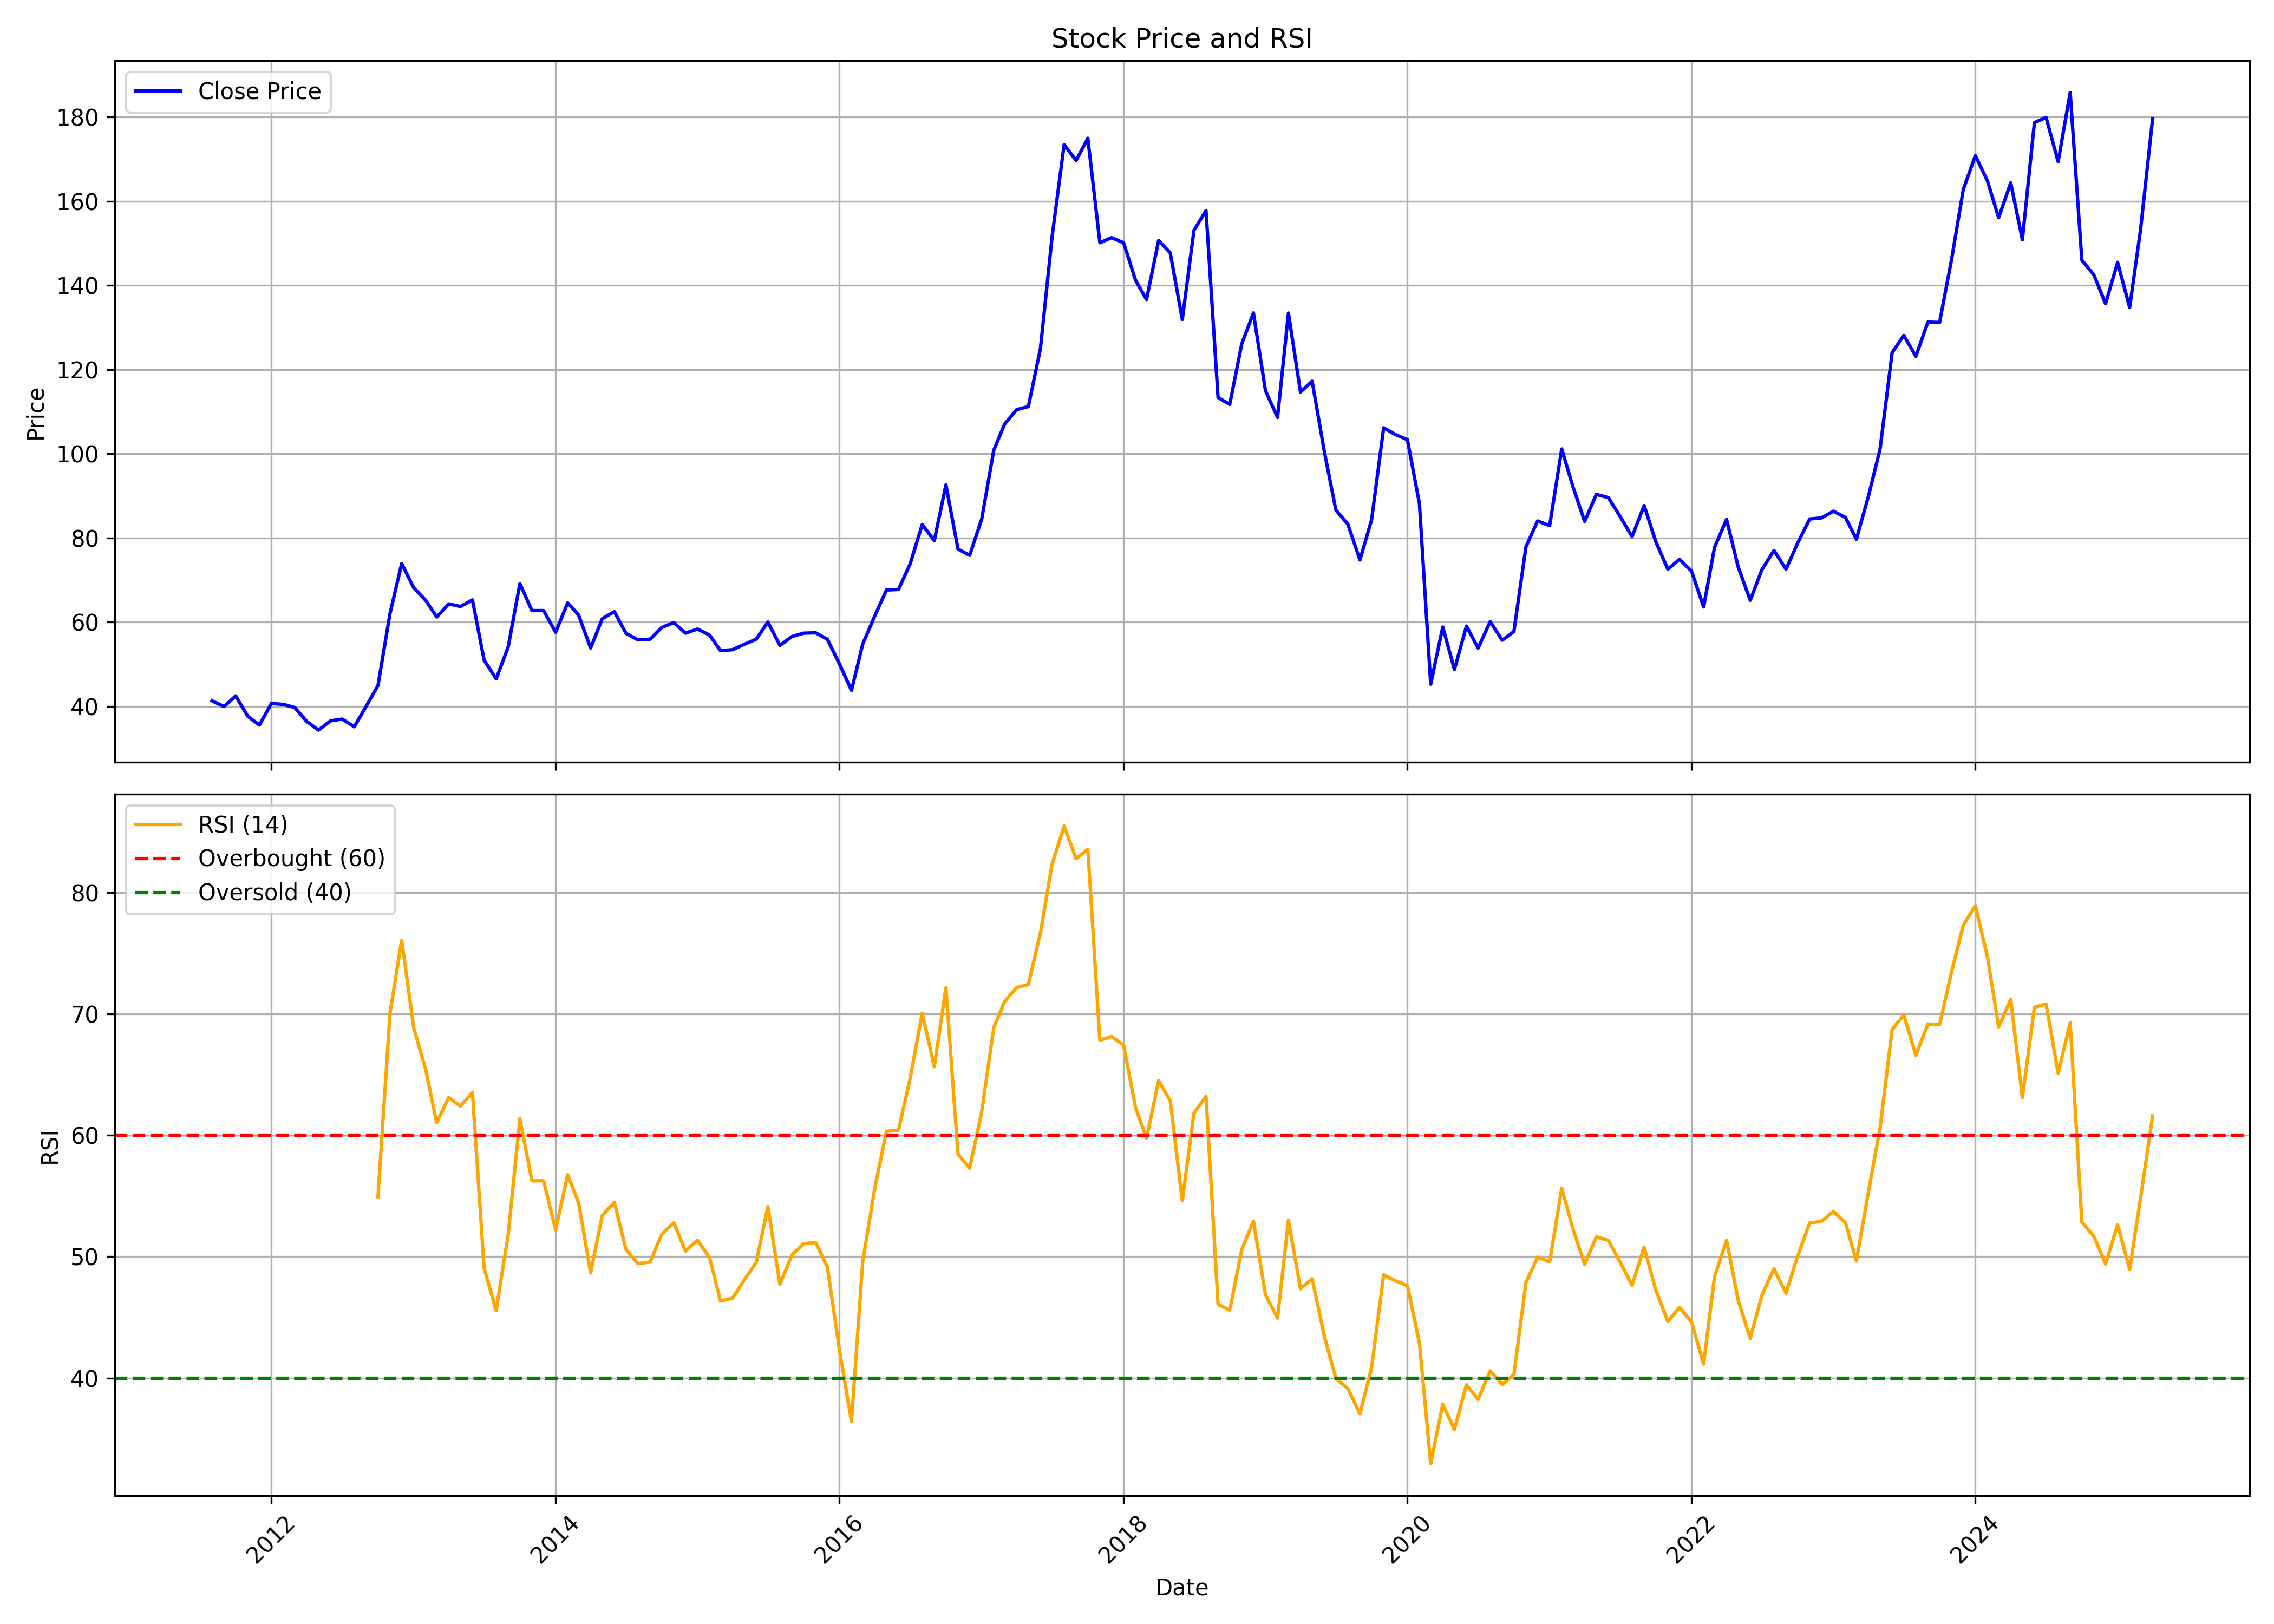

The data file committed next to this chart (first rows):
, Unnamed: 0, date, symbol, open, high, low, close, volume, rsi
0, 0, 2011-08-01, LTF, 44.66, 44.66, 36.82, 41.3, 166463043, 
1, 1, 2011-09-01, LTF, 41.3, 43.7, 39.14, 39.93, 44029656, 
2, 2, 2011-10-01, LTF, 39.43, 43.54, 38.89, 42.46, 18374423, 
3, 3, 2011-11-01, LTF, 42.38, 43.54, 36.49, 37.61, 18971816, 
4, 4, 2011-12-01, LTF, 38.27, 38.89, 34.91, 35.54, 5528432, 
5, 5, 2012-01-01, LTF, 35.66, 42.17, 35.54, 40.68, 10897513, 
6, 6, 2012-02-01, LTF, 40.93, 45.24, 38.98, 40.43, 23787432, 
7, 7, 2012-03-01, LTF, 40.22, 43.08, 38.73, 39.68, 15589698, 
8, 8, 2012-04-01, LTF, 40.22, 40.39, 35.74, 36.36, 31193739, 
9, 9, 2012-05-01, LTF, 36.36, 36.78, 33.5, 34.33, 10798713, 
10, 10, 2012-06-01, LTF, 34.33, 37.19, 33.55, 36.53, 8800757, 
11, 11, 2012-07-01, LTF, 36.66, 40.64, 36.12, 36.95, 13789934, 
12, 12, 2012-08-01, LTF, 36.86, 38.4, 34.91, 35.12, 7687881, 
13, 13, 2012-09-01, LTF, 35.25, 41.84, 35, 40.06, 13217067, 
14, 14, 2012-10-01, LTF, 40.3, 47.15, 38.6, 44.91, 60946493, 54.94
15, 15, 2012-11-01, LTF, 44.95, 73.97, 44.62, 62.07, 319436568, 70.08
16, 16, 2012-12-01, LTF, 62.2, 80.53, 58.47, 73.89, 50386771, 76.05
17, 17, 2013-01-01, LTF, 74.55, 79.61, 63.61, 68.13, 26207913, 68.84
18, 18, 2013-02-01, LTF, 69.21, 72.11, 59.79, 65.14, 16883560, 65.38
19, 19, 2013-03-01, LTF, 65.51, 69.83, 58.3, 61.2, 29642876, 61.02
20, 20, 2013-04-01, LTF, 61.24, 68.54, 58.63, 64.31, 35113086, 63.11
21, 21, 2013-05-01, LTF, 64.31, 71.4, 63.36, 63.69, 50056910, 62.39
22, 22, 2013-06-01, LTF, 63.86, 67.75, 61.04, 65.27, 27428529, 63.53
23, 23, 2013-07-01, LTF, 66.34, 67.42, 49.01, 50.96, 24707366, 49.05
24, 24, 2013-08-01, LTF, 54, 54.84, 44.15, 46.5, 25499423, 45.56
25, 25, 2013-09-01, LTF, 46.54, 60.37, 46.12, 54.09, 55592580, 51.83
26, 26, 2013-10-01, LTF, 54.25, 69.81, 53.67, 69.14, 85837197, 61.35
27, 27, 2013-11-01, LTF, 69.56, 70.56, 61.21, 62.72, 42698578, 56.25
28, 28, 2013-12-01, LTF, 63.23, 65.36, 56.68, 62.72, 63353303, 56.25
29, 29, 2014-01-01, LTF, 62.76, 63.64, 56.01, 57.57, 43860429, 52.2
30, 30, 2014-02-01, LTF, 57.02, 66.12, 55.85, 64.57, 56631814, 56.75
31, 31, 2014-03-01, LTF, 64.4, 74, 59.28, 61.67, 282980802, 54.44
32, 32, 2014-04-01, LTF, 61.97, 65.99, 52.87, 53.83, 197383279, 48.67
33, 33, 2014-05-01, LTF, 53.83, 66.16, 52.24, 60.79, 159497655, 53.4
34, 34, 2014-06-01, LTF, 61.21, 69.72, 59.37, 62.47, 218383951, 54.48
35, 35, 2014-07-01, LTF, 63.85, 64.36, 56.77, 57.31, 105413180, 50.58
36, 36, 2014-08-01, LTF, 57.37, 59.23, 55.25, 55.76, 50682610, 49.42
37, 37, 2014-09-01, LTF, 55.93, 61.35, 54.7, 55.93, 96498065, 49.56
38, 38, 2014-10-01, LTF, 56.01, 59.06, 54.1, 58.72, 49103474, 51.84
39, 39, 2014-11-01, LTF, 59.19, 65.16, 58.93, 59.87, 98649005, 52.78
40, 40, 2014-12-01, LTF, 59.61, 62.58, 53.21, 57.37, 77559332, 50.46
41, 41, 2015-01-01, LTF, 57.15, 62.41, 55.08, 58.34, 82041152, 51.36
42, 42, 2015-02-01, LTF, 58.43, 60.42, 54.15, 56.9, 77723716, 49.92
43, 43, 2015-03-01, LTF, 57.58, 60.42, 50.59, 53.21, 84592751, 46.34
44, 44, 2015-04-01, LTF, 52.96, 57.28, 52.96, 53.43, 70247913, 46.58
45, 45, 2015-05-01, LTF, 53.43, 57.49, 51.27, 54.7, 71639354, 48.06
46, 46, 2015-06-01, LTF, 54.49, 56.6, 50.38, 55.93, 55441116, 49.52
47, 47, 2015-07-01, LTF, 55.88, 63.51, 55.25, 59.99, 155045059, 54.11
48, 48, 2015-08-01, LTF, 60.12, 61.35, 49.23, 54.44, 63966390, 47.73
49, 49, 2015-09-01, LTF, 53.89, 59.32, 52.11, 56.56, 155660273, 50.15
50, 50, 2015-10-01, LTF, 57.75, 60.15, 56.89, 57.36, 34292016, 51.06
51, 51, 2015-11-01, LTF, 57.23, 58.26, 53.67, 57.45, 21807881, 51.17
52, 52, 2015-12-01, LTF, 57.15, 59.16, 54.53, 55.9, 33978307, 49.14
53, 53, 2016-01-01, LTF, 56.07, 57.36, 47.24, 50.07, 38197404, 42.33
54, 54, 2016-02-01, LTF, 50.41, 50.62, 41.4, 43.76, 33433734, 36.44
55, 55, 2016-03-01, LTF, 43.97, 56.37, 43.85, 54.79, 41984258, 49.63
56, 56, 2016-04-01, LTF, 54.7, 64.27, 54.53, 61.48, 93580603, 55.64
57, 57, 2016-05-01, LTF, 61.48, 68.34, 60.23, 67.61, 113406739, 60.32
58, 58, 2016-06-01, LTF, 68.09, 69.29, 60.15, 67.74, 68826121, 60.41
59, 59, 2016-07-01, LTF, 68.64, 75.85, 63.07, 73.83, 115550706, 64.69
... 105 more rows
